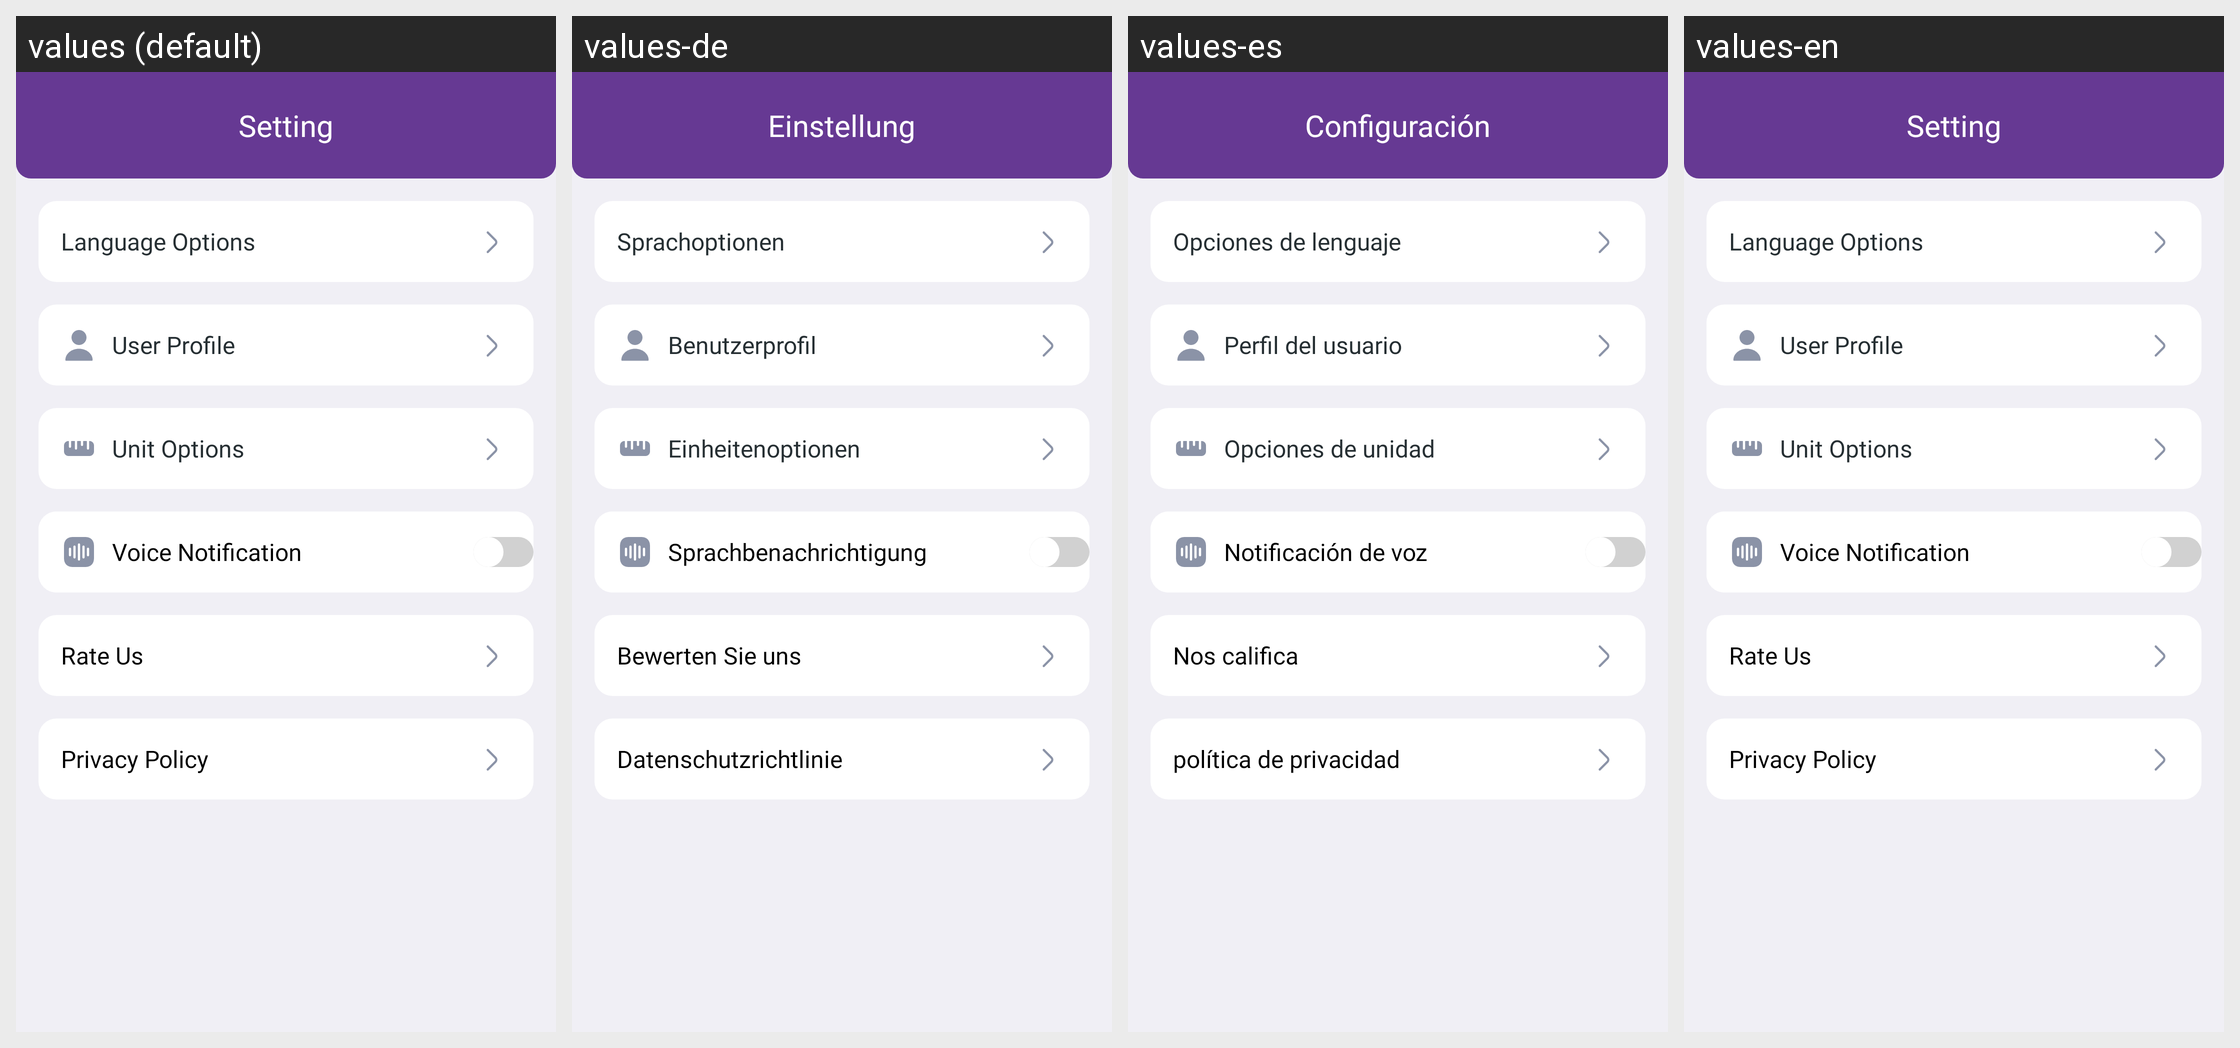

This grid shows one Android layout under several languages. Give, for every string resource on the screen, its name, the default text and each shown locale's text.
Android screen res/layout/fragment_setting.xml rendered under 4 locales, left to right: values (default), values-de, values-es, values-en. Device: Nexus 5 (rendered at 1080×1920; each locale shown at half size, 540×960, under a caption strip naming it); theme Theme.HahaloloFake.
Other locales in the repository, not shown: values-fr, values-hi, values-vi.
Strings drawn on this screen, with the default value and each locale's value (text and hints the layout hard-codes, and strings that could not be matched under every locale, appear in the picture but are not listed):

title_setting
  values: Setting
  values-de: Einstellung
  values-es: Configuración
  values-en: Setting

setting_language
  values: Language Options
  values-de: Sprachoptionen
  values-es: Opciones de lenguaje
  values-en: Language Options

title_user
  values: User Profile
  values-de: Benutzerprofil
  values-es: Perfil del usuario
  values-en: User Profile

unit_options
  values: Unit Options
  values-de: Einheitenoptionen
  values-es: Opciones de unidad
  values-en: Unit Options

voice_notification
  values: Voice Notification
  values-de: Sprachbenachrichtigung
  values-es: Notificación de voz
  values-en: Voice Notification

setting_rate_us
  values: Rate Us
  values-de: Bewerten Sie uns
  values-es: Nos califica
  values-en: Rate Us

setting_policy
  values: Privacy Policy
  values-de: Datenschutzrichtlinie
  values-es: política de privacidad
  values-en: Privacy Policy
